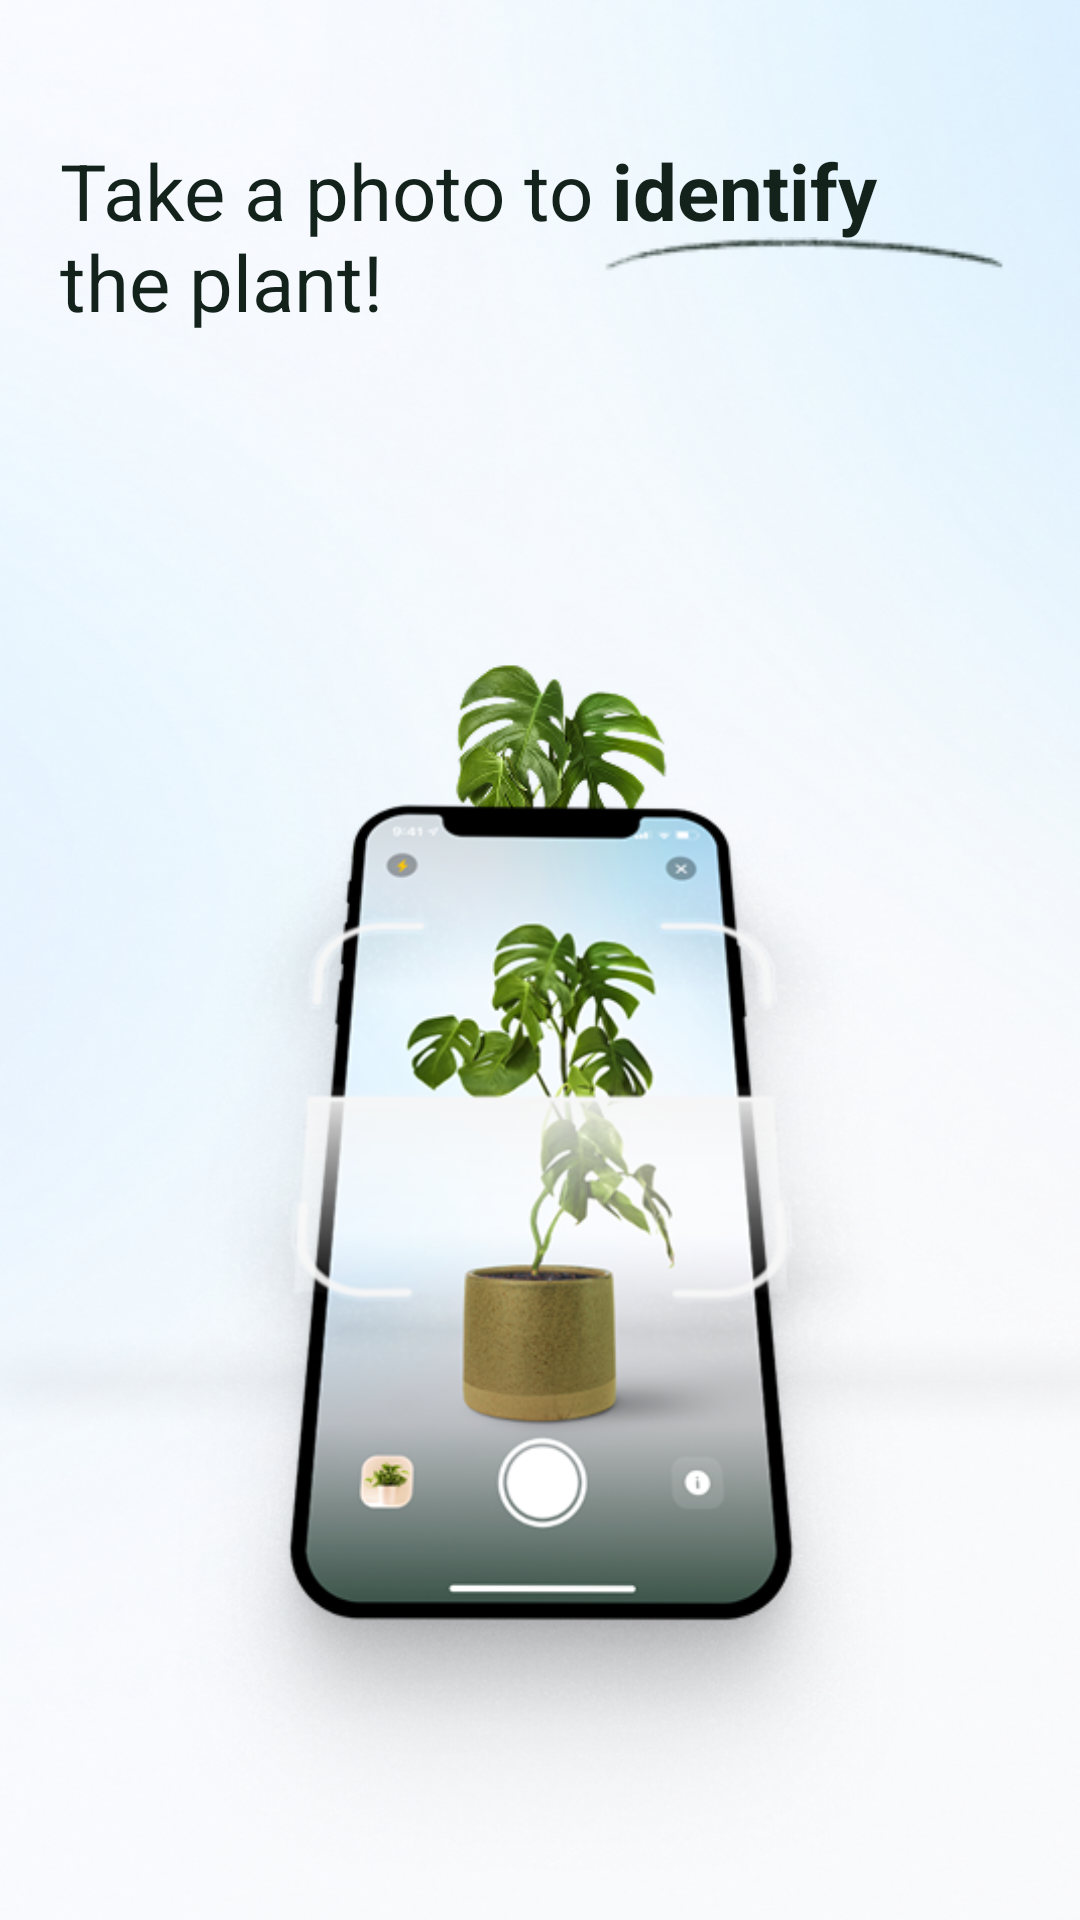

Here is an Android app screen rendered from its layout file. Give the layout XML and the strings, colors and styles it references.
<!-- AndroidManifest.xml: application theme Theme.PlantApp -->
<!-- res/layout/fragment_onboarding_one.xml -->
<?xml version="1.0" encoding="utf-8"?>
<androidx.constraintlayout.widget.ConstraintLayout xmlns:android="http://schemas.android.com/apk/res/android"
    xmlns:app="http://schemas.android.com/apk/res-auto"
    xmlns:tools="http://schemas.android.com/tools"
    android:layout_width="match_parent"
    android:background="@drawable/background"
    android:layout_height="match_parent">

    <androidx.constraintlayout.widget.ConstraintLayout
        android:id="@+id/ln_layout_top"
        android:orientation="vertical"
        android:layout_width="@dimen/onboardingText_width"
        android:layout_height="@dimen/onboardingText_height"
        android:layout_marginStart="@dimen/headerLayout_marginStart"
        android:layout_marginTop="@dimen/headerLayout_marginTop"
        app:layout_constraintStart_toStartOf="parent"
        app:layout_constraintTop_toTopOf="parent">

        <TextView
            android:id="@+id/textview_welcome"
            android:layout_width="@dimen/onboardingText_width"
            android:layout_height="@dimen/onboardingText_height"
            android:text="@string/onboarding_text"
            android:textColor="@color/main_text_color"
            android:textSize="@dimen/onboardingText_textSize"
            app:layout_constraintStart_toStartOf="parent"
            app:layout_constraintTop_toTopOf="parent" />

        <ImageView
            android:layout_width="@dimen/onboardingBrush_width"
            android:layout_height="@dimen/onboardingBrush_height"
            android:src="@drawable/brush"
            android:layout_marginTop="@dimen/onboardingBrush_marginTop"
            app:layout_constraintEnd_toEndOf="parent"
            app:layout_constraintTop_toTopOf="parent" />




    </androidx.constraintlayout.widget.ConstraintLayout>

    <ImageView
        android:id="@+id/imageView"
        android:layout_width="@dimen/onboardingImage_width"
        android:layout_height="@dimen/onboardingImage_height"
        android:layout_marginTop="@dimen/onboardingImage_marginTop"
        app:layout_constraintStart_toStartOf="parent"
        app:layout_constraintEnd_toEndOf="parent"
        app:layout_constraintTop_toTopOf="parent"
        android:src="@drawable/onboarding" />


    <Button
        android:id="@+id/button_start"
        android:layout_width="@dimen/button_width"
        android:layout_height="@dimen/button_height"
        android:padding="@dimen/button_padding"
        android:background="@drawable/button_shape"
        android:text="@string/button_continue"
        android:textSize="@dimen/button_textSize"
        app:layout_constraintEnd_toEndOf="parent"
        app:layout_constraintStart_toStartOf="parent"
        app:layout_constraintTop_toBottomOf="@+id/imageView" />

    <ImageView
        android:id="@+id/bottom_text"
        android:layout_width="@dimen/onboardingPat_width"
        android:layout_height="@dimen/onboardingPat_height"
        android:layout_marginTop="@dimen/onboardingPat_marginTop"
        android:src="@drawable/pattrince"
        app:layout_constraintEnd_toEndOf="@+id/button_start"
        app:layout_constraintStart_toStartOf="@+id/button_start"
        app:layout_constraintTop_toBottomOf="@+id/button_start" />



</androidx.constraintlayout.widget.ConstraintLayout>
<!-- resources referenced by this layout -->
<resources>
  <color name="main_text_color">#13231B</color>
  <dimen name="button_height">60dp</dimen>
  <dimen name="button_padding">18dp</dimen>
  <dimen name="button_textSize">14sp</dimen>
  <dimen name="button_width">320dp</dimen>
  <dimen name="headerLayout_marginStart">20dp</dimen>
  <dimen name="headerLayout_marginTop">46dp</dimen>
  <dimen name="onboardingBrush_height">13dp</dimen>
  <dimen name="onboardingBrush_marginTop">33dp</dimen>
  <dimen name="onboardingBrush_width">136dp</dimen>
  <dimen name="onboardingImage_height">538dp</dimen>
  <dimen name="onboardingImage_marginTop">125dp</dimen>
  <dimen name="onboardingImage_width">381.26dp</dimen>
  <dimen name="onboardingPat_height">10dp</dimen>
  <dimen name="onboardingPat_marginTop">10dp</dimen>
  <dimen name="onboardingPat_width">38dp</dimen>
  <dimen name="onboardingText_height">66dp</dimen>
  <dimen name="onboardingText_textSize">26sp</dimen>
  <dimen name="onboardingText_width">315dp</dimen>
  <!-- drawable background: png bitmap (drawable, 260898 bytes) -->
  <!-- drawable brush: png bitmap (drawable, 1541 bytes) -->
  <!-- drawable onboarding: png bitmap (drawable, 252650 bytes) -->
  <!-- drawable pattrince: png bitmap (drawable, 408 bytes) -->
  <string name="button_continue">Continue</string>
  <string name="onboarding_text">Take a photo to <b>identify \n</b>the plant! </string>
  <style name="Theme.PlantApp" parent="Theme.Material3.DayNight.NoActionBar">
          <item name="colorPrimary">@color/button_color</item>
          <item name="colorOnPrimary">@android:color/white</item>
      </style>
  <color name="button_color">#28AF6E</color>
</resources>
